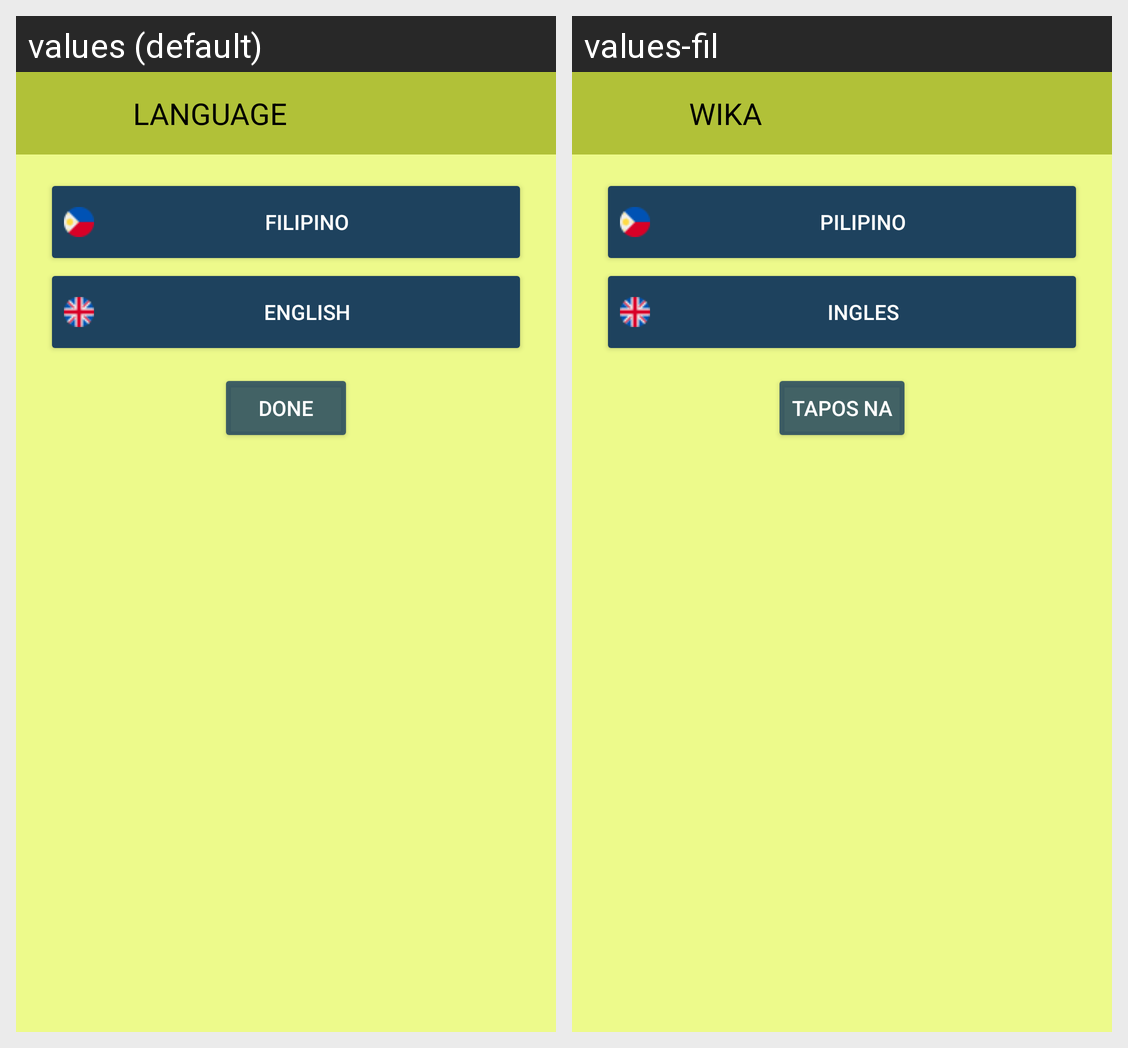

The Android screen above is rendered under two locales of the same app. Produce the string resources it draws, with the default and per-locale values.
Android screen res/layout/fragment_edit_language.xml rendered under 2 locales, left to right: values (default), values-fil. Device: Nexus 5 (rendered at 1080×1920; each locale shown at half size, 540×960, under a caption strip naming it); theme Theme.GreenIQ.
Strings drawn on this screen, with the default value and each locale's value (text and hints the layout hard-codes, and strings that could not be matched under every locale, appear in the picture but are not listed):

language
  values: LANGUAGE
  values-fil: WIKA

filipino
  values: FILIPINO
  values-fil: PILIPINO

english
  values: ENGLISH
  values-fil: INGLES

done
  values: Done
  values-fil: Tapos Na
